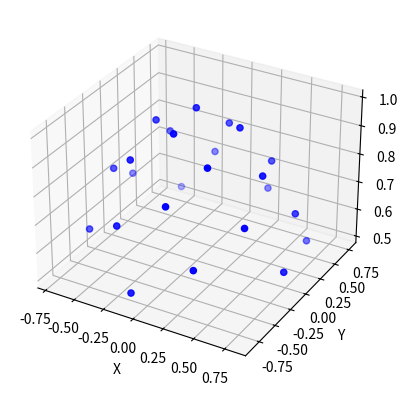

Reproduce this figure in Python. (Note: this script raises an exception after producing the figure.)
import numpy as np
import matplotlib

import matplotlib.pyplot as plt

import math
from mpl_toolkits.mplot3d import Axes3D


class Rotation2point(object):

    def __init__(self,vec_a, vec_b):
        # rotate from vector a to vector b
        self.vec_a=vec_a/np.linalg.norm(vec_a)
        self.vec_b=vec_b/np.linalg.norm(vec_b)
        self.rotationMatrix=[]


    def calculate(self):

        v=np.cross(self.vec_a,self.vec_b)
        s=np.linalg.norm(v)
        c=np.dot(self.vec_a,self.vec_b)
        I=np.eye(3,dtype=np.float)
        v_m=np.matrix([[0, -v[2], v[1]],
            [v[2], 0, -v[0]],
            [-v[1],v[0],0]])

        self.rotationMatrix=I+v_m+v_m*v_m*(1/(1+c))
        return self.rotationMatrix

    def rotatePointsbyMatrix(self,pointset):
        # the pointset is defined as a 3*n matrix with normalized point vector
        pointset_norm=pointset/np.linalg.norm(pointset,axis=0)
        pointset_rot=self.rotationMatrix*pointset_norm
        pointset_rot_norm=pointset_rot/np.linalg.norm(pointset_rot,axis=0)
        return pointset_rot_norm

class LightGen(object):
    """
    generate lights which uniformly attribute in a unit sphere
    """
    # we have two methods for generate light : regular and random
    def __init__(self, N, angle, isHalfRequired, lightzmargin,method="random"):
        assert N,"Light number is zero"
        self.method=method
        self.N=N
        self.angle=angle/np.linalg.norm(angle)
        self.LightNum=0
        self.L=[]
        self.x=[]
        self.y=[]
        self.z=[]
        self.fi=(np.sqrt(5)-1)/2
        self.isHalfRequired=isHalfRequired
        self.lightzmargin = lightzmargin
        self.direction_init=np.array([0,0,1])


    def generate(self):

        if self.method=="regular":
            self.L=self.genRegular()
        elif self.method=="random":
            self.L =self.genRandom()
        else:
            raise RuntimeError('No specific method : regular/random, input is '.join(self.method))

        if self.isHalfRequired:
            # use z as index
            index=self.L[2]>0
            self.L = self.L[:,index]
        if self.lightzmargin is not None:
            index = np.where(np.abs(self.L[2])>self.lightzmargin)[0]
            self.L = self.L[:, index]

        _, self.LightNum=self.L.shape
        return self.L.transpose() #shape (N,3)




    def genRegular(self):
        index = np.arange(1, self.N + 1)
        self.z=(2*index-1)/self.N-1
        self.x=np.sqrt(1-self.z*self.z)*np.cos(2*math.pi*index*self.fi)
        self.y=np.sqrt(1-self.z*self.z)*np.sin(2*math.pi*index*self.fi)

        return np.vstack((self.x,self.y,self.z))

    def genRandom(self):
        np.random.seed(128)
        u = np.random.random(size=int(self.N))
        np.random.seed(256)
        v = np.random.random(size=int(self.N))
        theta = 2 * math.pi * u
        phi = np.arccos(2 * v - 1)
        self.x = np.sin(theta) * np.sin(phi)
        self.y = np.cos(theta) * np.sin(phi)
        self.z = np.cos(phi)
        return np.vstack((self.x, self.y, self.z))

    def drawLight(self):
        ax = plt.subplot(111, projection='3d')
        ax.scatter(self.L[0], self.L[1], self.L[2], c='b')
        ax.set_zlabel('Z')
        ax.set_xlabel('X')
        ax.set_ylabel('Y')

        plt.show()

    def rotate(self, direction):
        self.new_direction=direction
        rotation_op=Rotation2point(self.direction_init,self.new_direction)
        rotation_op.calculate()
        self.L=rotation_op.rotatePointsbyMatrix(self.L)

    def run(self):
        self.generate()
        if not (self.angle == self.direction_init).all():
            self.rotate(self.angle)

        self.drawLight()
        return self.L.T




if __name__ == '__main__':

    generator=LightGen(96.0,np.array([0,0,1]),True, 0.5, "regular")
    generator.run()

    light_ins = np.random.random(24)
    print(light_ins)
    plt.plot(light_ins)
    plt.show()
    L_out = light_ins[:, np.newaxis] * generator.L.T
    np.save('./sample/sample_sphere_light_24_3.npy', generator.L.T)
    np.save('./sample/sample_sphere_scaled_light_24_3.npy', L_out)

    print(generator.L.T)
